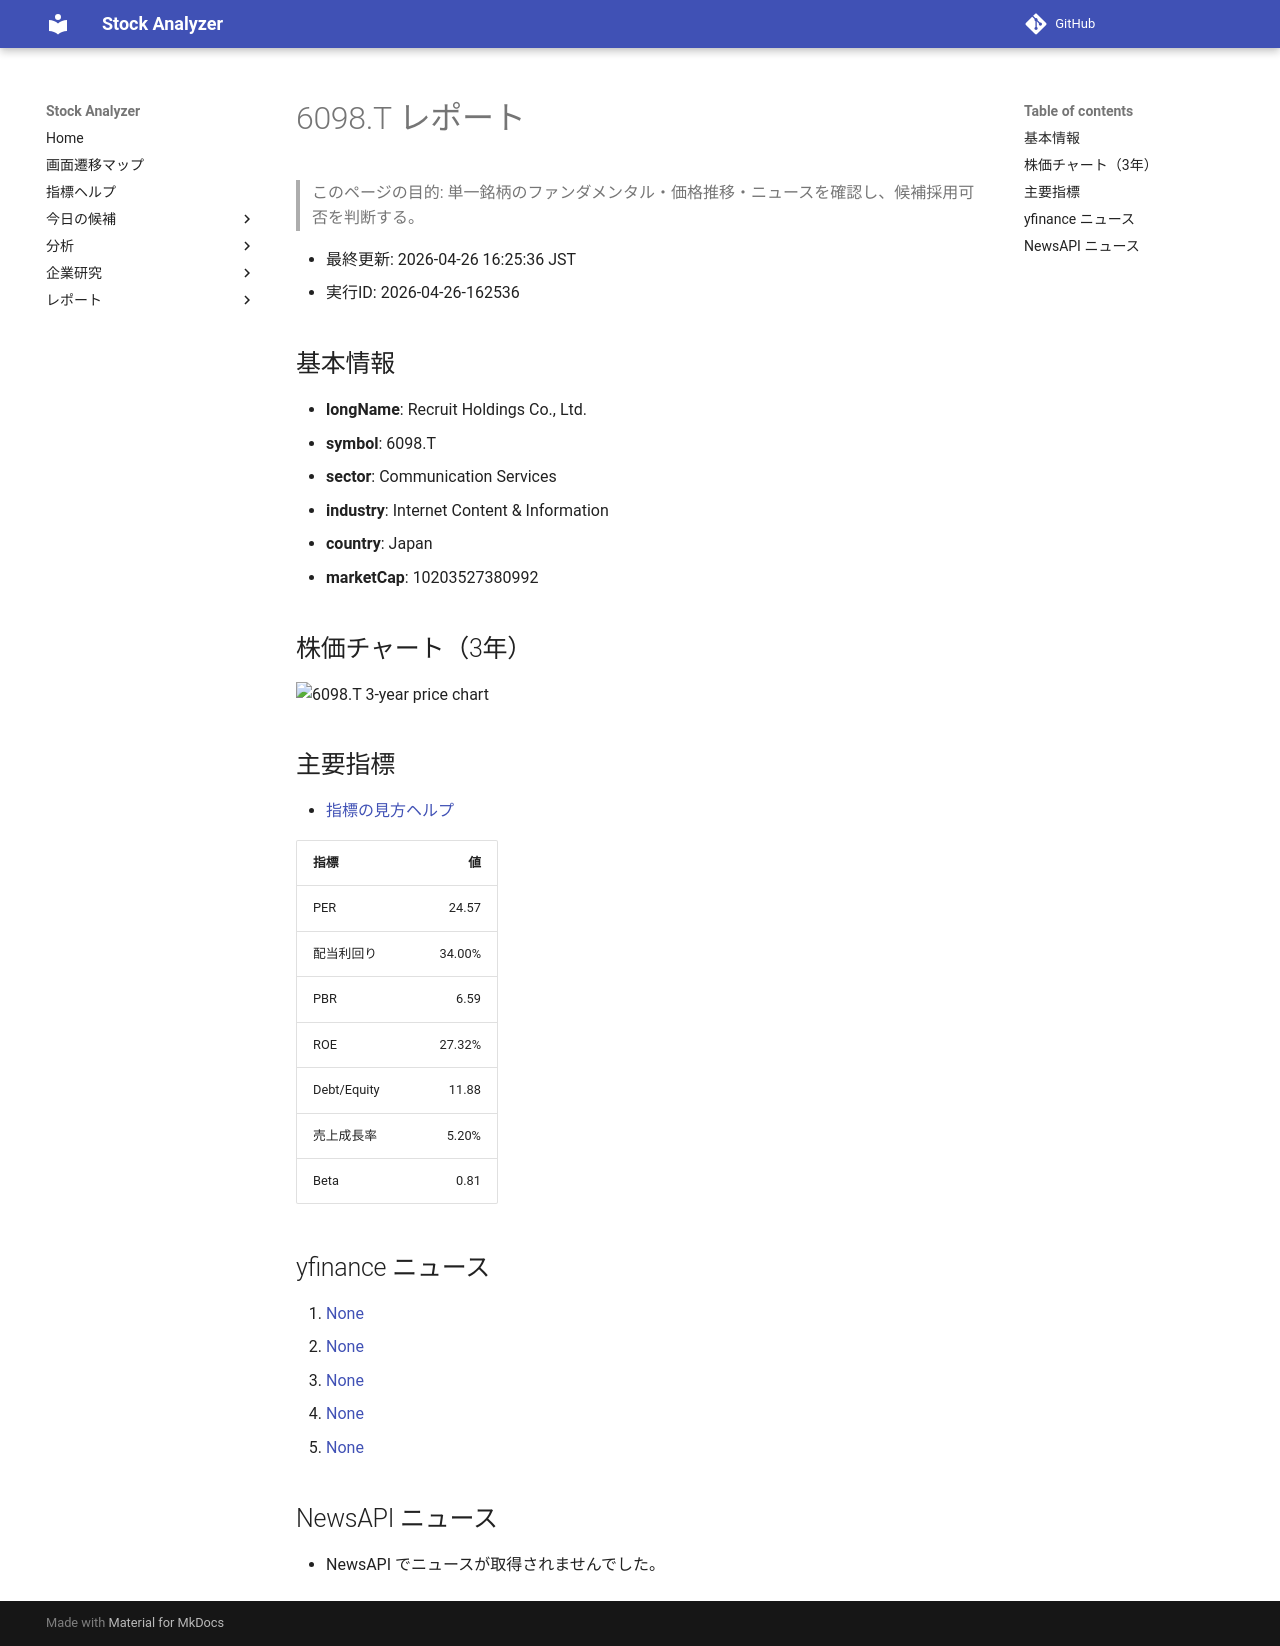

repository: Yumi-note/Making-APP · page: reports/2026-04-26/162536/6098_T/index.html · generator: mkdocs

# 6098.T レポート

> このページの目的: 単一銘柄のファンダメンタル・価格推移・ニュースを確認し、候補採用可否を判断する。

- 最終更新: 2026-04-26 16:25:36 JST
- 実行ID: 2026-04-26-162536

## 基本情報

- **longName**: Recruit Holdings Co., Ltd.
- **symbol**: 6098.T
- **sector**: Communication Services
- **industry**: Internet Content & Information
- **country**: Japan
- **marketCap**: 10203527380992

## 株価チャート（3年）

![6098.T 3-year price chart](6098_T_3y.png)

## 主要指標

- [指標の見方ヘルプ](../../../../indicators.md)

| 指標 | 値 |
|---|---:|
| PER | 24.57 |
| 配当利回り | 34.00% |
| PBR | 6.59 |
| ROE | 27.32% |
| Debt/Equity | 11.88 |
| 売上成長率 | 5.20% |
| Beta | 0.81 |

## yfinance ニュース

1. [None](None)
2. [None](None)
3. [None](None)
4. [None](None)
5. [None](None)

## NewsAPI ニュース

- NewsAPI でニュースが取得されませんでした。
